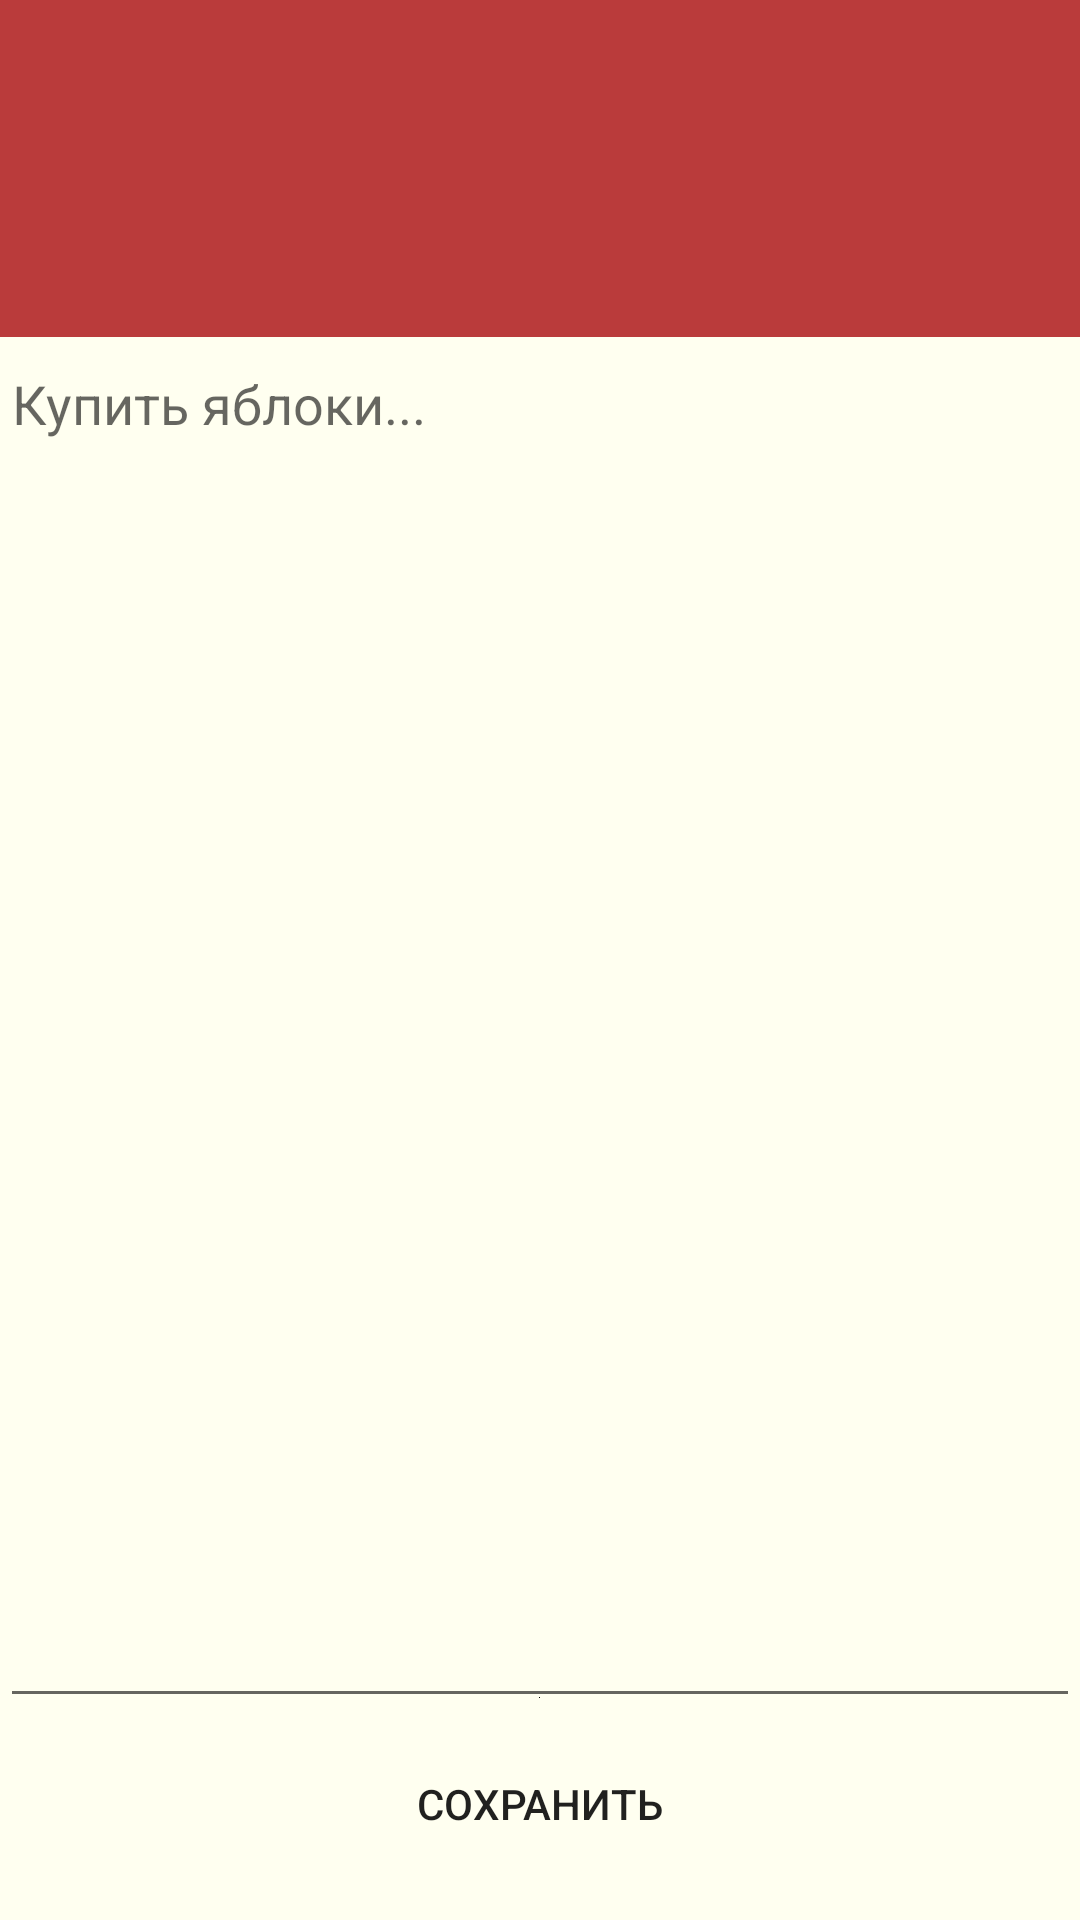

Write the Android layout XML for this screen, with the resource values it uses.
<!-- AndroidManifest.xml: application theme Theme.NoteBook -->
<!-- res/layout/activity_create_note.xml -->
<?xml version="1.0" encoding="utf-8"?>
<LinearLayout xmlns:android="http://schemas.android.com/apk/res/android"
    android:layout_width="match_parent"
    android:layout_height="match_parent"
    android:orientation="vertical">

    <TextView
        android:layout_width="match_parent"
        android:layout_height="wrap_content"
        android:layout_weight="2"
        android:id="@+id/apiView"

        android:background="#BA3B3B"
        android:gravity="center"
        android:textSize="15sp"
        android:textStyle="bold"/>

    <EditText
        android:id="@+id/message"
        android:layout_width="match_parent"
        android:layout_height="wrap_content"
        android:hint="@string/buyApples"
        android:inputType="textMultiLine"
        android:gravity="top"
        android:drawableBottom="@color/black"
        android:minLines="10"
        android:layout_weight="5"/>

    <Button
        android:layout_weight="0.2"
        android:layout_width="wrap_content"
        android:layout_height="wrap_content"
        android:layout_gravity="center"

        android:text="@string/saveNote"
        android:textAlignment="center"
        android:background="@drawable/drawable_button"
        android:layout_marginBottom="10dp"

        android:onClick="saveNote"/>
</LinearLayout>
<!-- resources referenced by this layout -->
<resources>
  <color name="black">#FF000000</color>
  <!-- drawable drawable_button (drawable) -->
  <?xml version="1.0" encoding="utf-8"?>
  <shape xmlns:android="http://schemas.android.com/apk/res/android"
      android:shape="rectangle">
      
      <corners android:radius="15dp"/>
  
  
  
  
  
  </shape>
  <string name="buyApples">Купить яблоки...</string>
  <string name="saveNote">Сохранить</string>
  <style name="Theme.NoteBook" parent="Theme.MaterialComponents.Light">
          <item name="colorPrimary">#00B8D4</item>
          <item name="colorPrimaryDark">#02C8E6</item>
          <item name="android:windowBackground">#FFFFF0</item>
      </style>
</resources>
